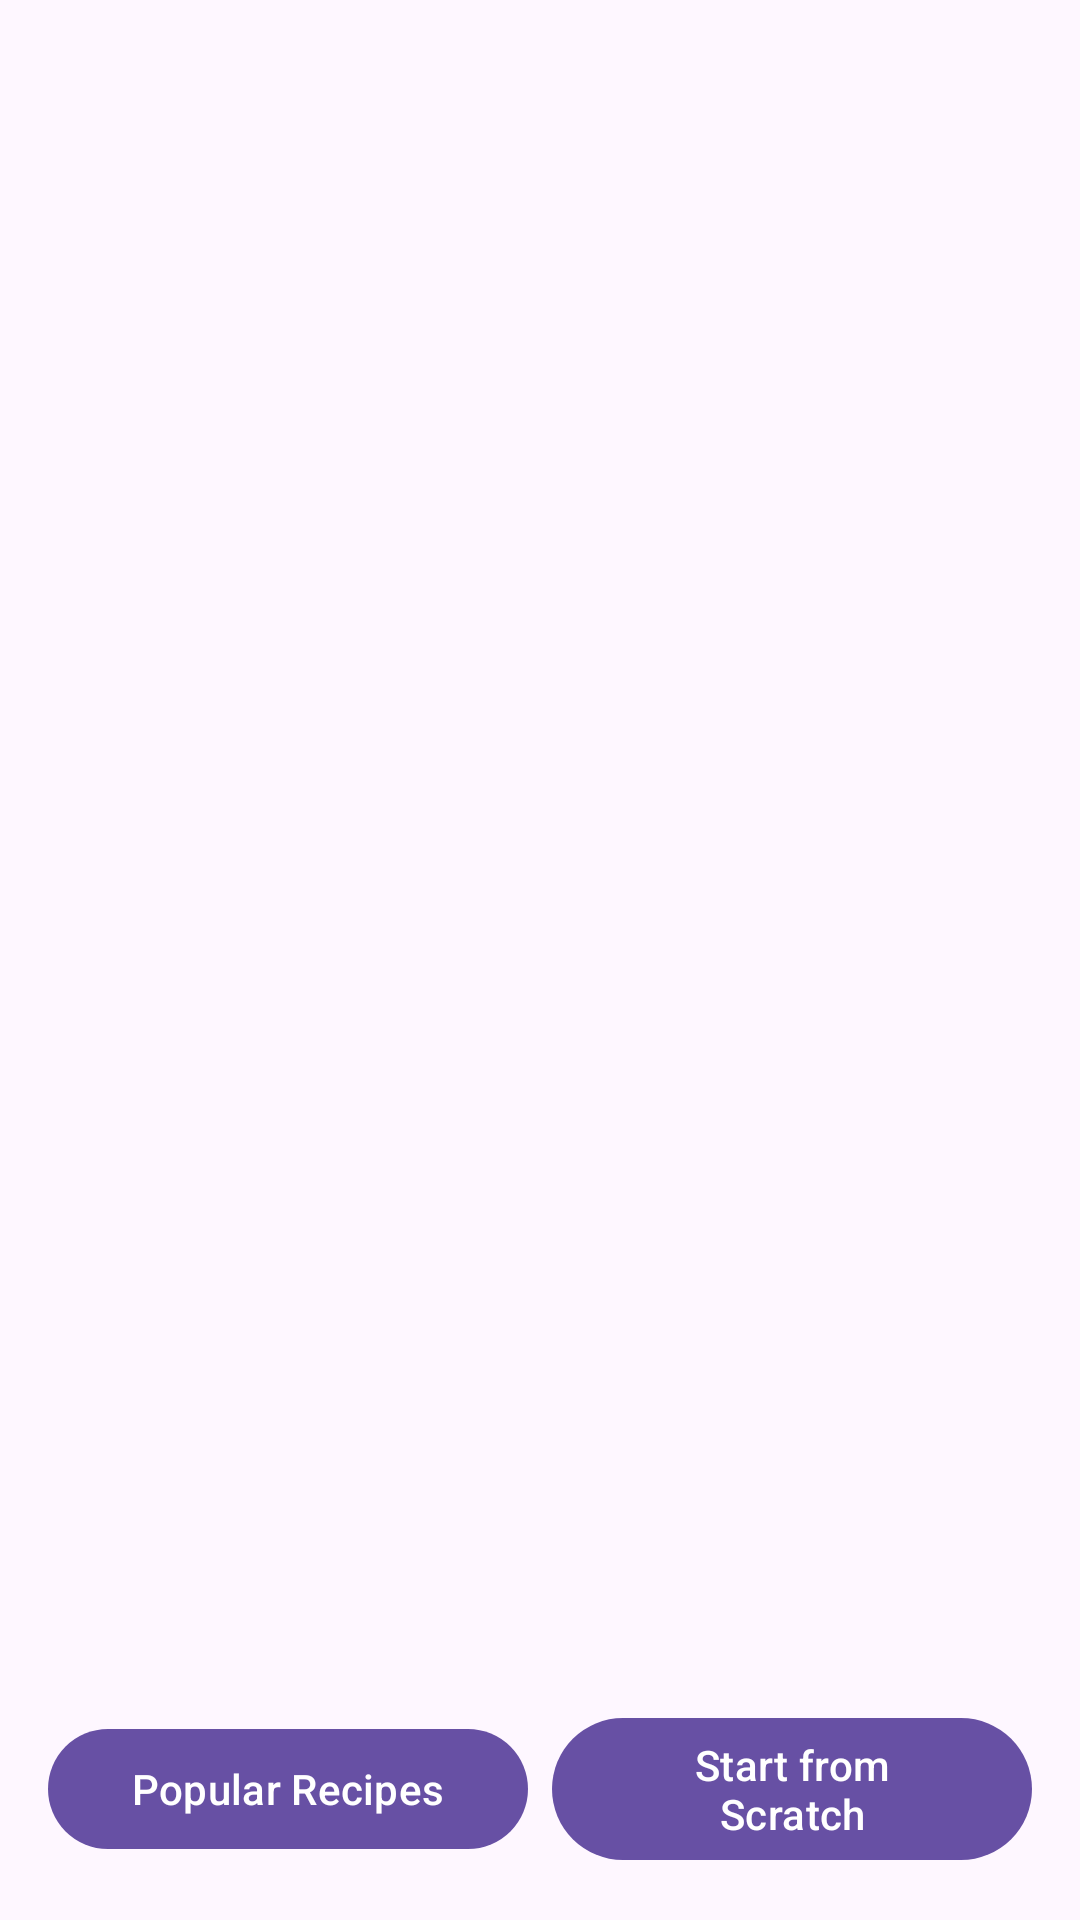

The Android layout XML behind this screen, and the referenced resources:
<!-- AndroidManifest.xml: application theme Theme.Spoonacularapp -->
<!-- res/layout/activity_main.xml -->
<?xml version="1.0" encoding="utf-8"?>
<LinearLayout
    xmlns:android="http://schemas.android.com/apk/res/android"
    android:layout_width="match_parent"
    android:layout_height="match_parent"
    android:orientation="vertical"
    android:padding="16dp">

    <androidx.recyclerview.widget.RecyclerView
        android:id="@+id/foodRecyclerView"
        android:layout_width="match_parent"
        android:layout_height="0dp"
        android:layout_weight="1"
        android:scrollbars="vertical" />

    <LinearLayout
        android:layout_width="match_parent"
        android:layout_height="wrap_content"
        android:orientation="horizontal"
        android:gravity="center">

        <com.google.android.material.button.MaterialButton
            android:id="@+id/popularButton"
            android:layout_width="0dp"
            android:layout_height="wrap_content"
            android:layout_weight="1"
            android:text="Popular Recipes"
            android:layout_marginRight="8dp" />

        <com.google.android.material.button.MaterialButton
            android:id="@+id/startScratchButton"
            android:layout_width="0dp"
            android:layout_height="wrap_content"
            android:layout_weight="1"
            android:text="Start from Scratch" />
    </LinearLayout>
</LinearLayout>
<!-- resources referenced by this layout -->
<resources>
  <style name="Theme.Spoonacularapp" parent="Base.Theme.Spoonacularapp" />
  <style name="Base.Theme.Spoonacularapp" parent="Theme.Material3.DayNight.NoActionBar">
          
          
      </style>
</resources>
